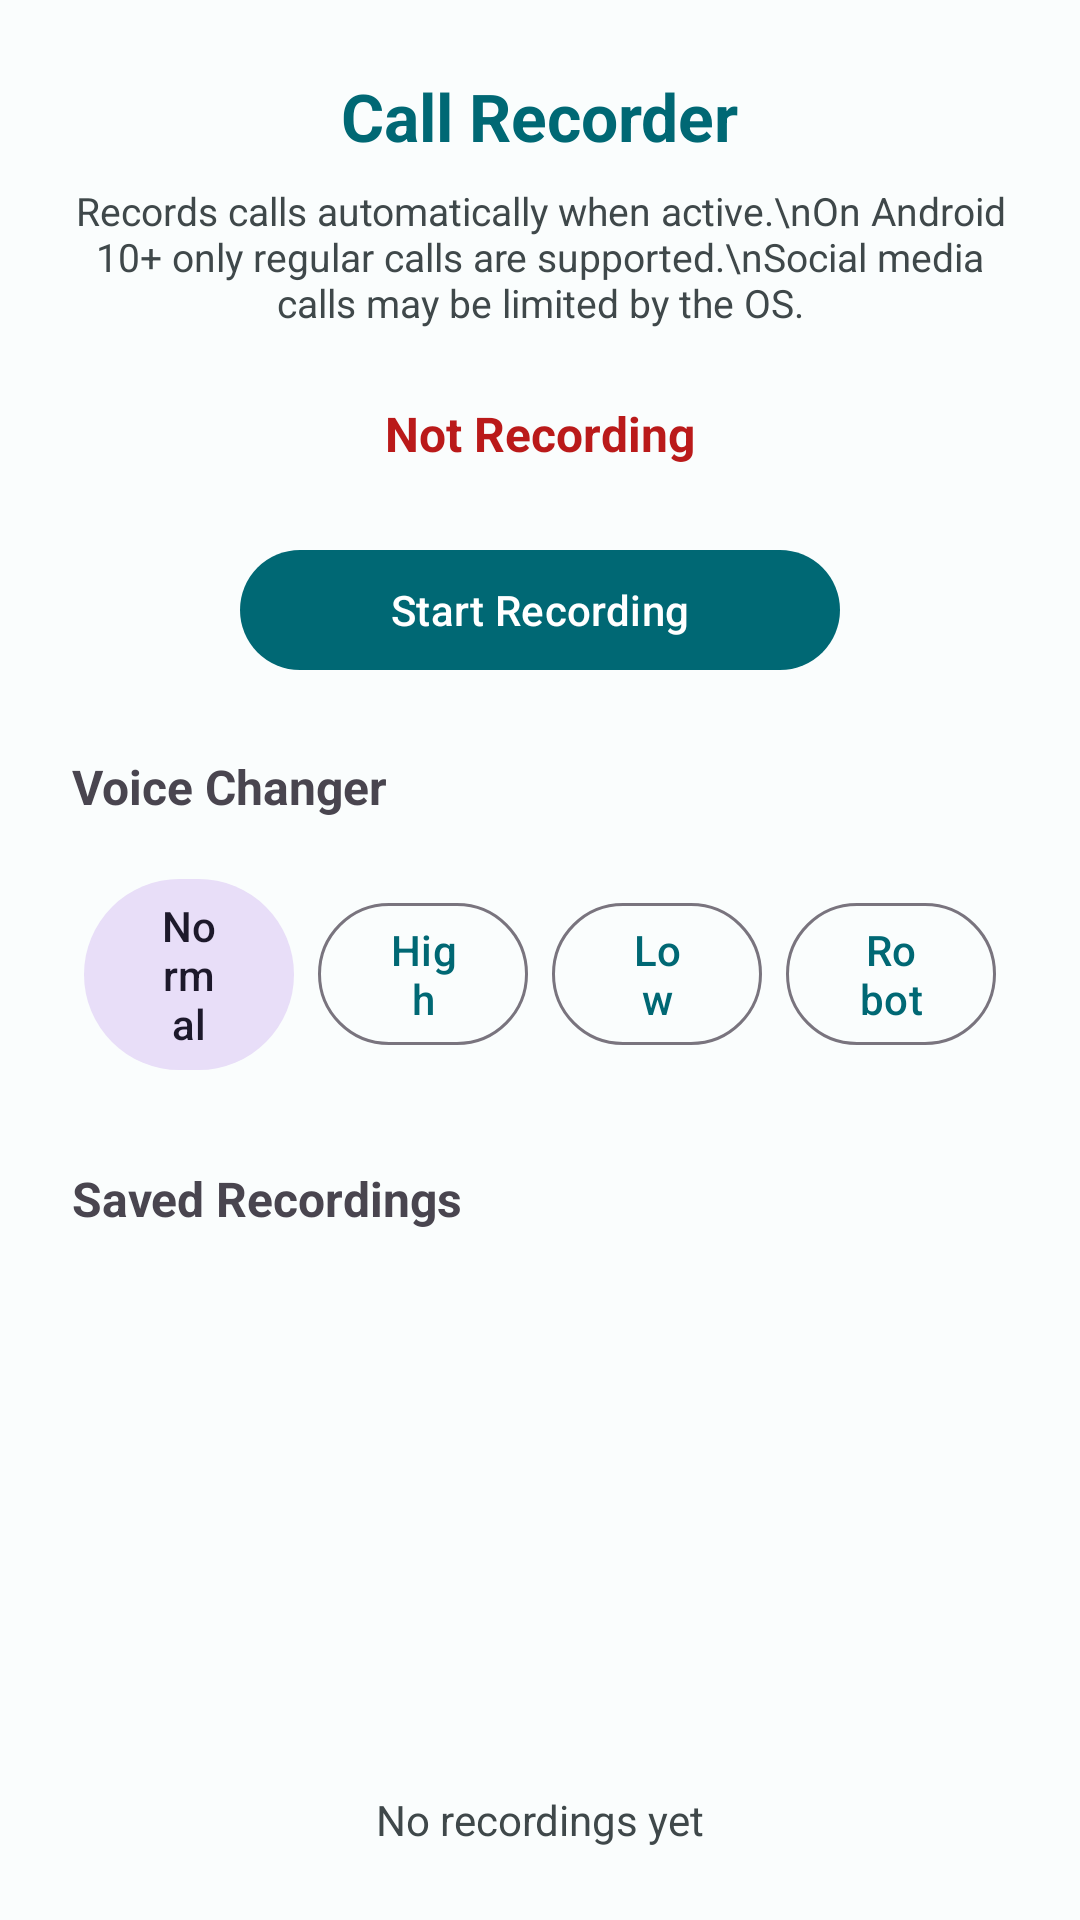

Write the Android layout XML for this screen, with the resource values it uses.
<!-- AndroidManifest.xml: application theme Theme.YMR -->
<!-- res/layout/fragment_recorder.xml -->
<?xml version="1.0" encoding="utf-8"?>
<LinearLayout xmlns:android="http://schemas.android.com/apk/res/android"
    android:layout_width="match_parent" android:layout_height="match_parent"
    android:orientation="vertical" android:gravity="center" android:padding="24dp">

    <TextView android:layout_width="wrap_content" android:layout_height="wrap_content"
        android:text="Call Recorder" android:textSize="22sp" android:textStyle="bold"
        android:textColor="?attr/colorPrimary" android:layout_marginBottom="8dp"/>

    <TextView android:layout_width="match_parent" android:layout_height="wrap_content"
        android:text="Records calls automatically when active.\nOn Android 10+ only regular calls are supported.\nSocial media calls may be limited by the OS."
        android:textSize="13sp" android:gravity="center" android:layout_marginBottom="24dp"
        android:textColor="?attr/colorOnSurfaceVariant"/>

    <TextView android:id="@+id/tvRecordingStatus" android:layout_width="wrap_content"
        android:layout_height="wrap_content" android:text="Not Recording"
        android:textSize="16sp" android:textStyle="bold" android:layout_marginBottom="24dp"
        android:textColor="@color/red_warn"/>

    <com.google.android.material.button.MaterialButton android:id="@+id/btnToggleRecord"
        android:layout_width="200dp" android:layout_height="wrap_content"
        android:text="@string/start_record" android:layout_marginBottom="24dp"/>

    <TextView android:layout_width="match_parent" android:layout_height="wrap_content"
        android:text="Voice Changer" android:textSize="16sp" android:textStyle="bold"
        android:layout_marginBottom="12dp"/>

    <LinearLayout android:layout_width="match_parent" android:layout_height="wrap_content"
        android:orientation="horizontal" android:gravity="center" android:weightSum="4">
        <com.google.android.material.button.MaterialButton android:id="@+id/btnNormal"
            style="@style/Widget.Material3.Button.TonalButton"
            android:layout_width="0dp" android:layout_height="wrap_content"
            android:layout_weight="1" android:layout_margin="4dp" android:text="Normal"/>
        <com.google.android.material.button.MaterialButton android:id="@+id/btnHigh"
            style="@style/Widget.Material3.Button.OutlinedButton"
            android:layout_width="0dp" android:layout_height="wrap_content"
            android:layout_weight="1" android:layout_margin="4dp" android:text="High"/>
        <com.google.android.material.button.MaterialButton android:id="@+id/btnLow"
            style="@style/Widget.Material3.Button.OutlinedButton"
            android:layout_width="0dp" android:layout_height="wrap_content"
            android:layout_weight="1" android:layout_margin="4dp" android:text="Low"/>
        <com.google.android.material.button.MaterialButton android:id="@+id/btnRobot"
            style="@style/Widget.Material3.Button.OutlinedButton"
            android:layout_width="0dp" android:layout_height="wrap_content"
            android:layout_weight="1" android:layout_margin="4dp" android:text="Robot"/>
    </LinearLayout>

    <TextView android:layout_width="match_parent" android:layout_height="wrap_content"
        android:text="Saved Recordings" android:textSize="16sp" android:textStyle="bold"
        android:layout_marginTop="24dp" android:layout_marginBottom="8dp"/>

    <androidx.recyclerview.widget.RecyclerView android:id="@+id/recyclerRecordings"
        android:layout_width="match_parent" android:layout_height="0dp"
        android:layout_weight="1" android:clipToPadding="false" android:paddingBottom="80dp"/>

    <TextView android:id="@+id/tvNoRecordings" android:layout_width="wrap_content"
        android:layout_height="wrap_content" android:text="No recordings yet"
        android:textColor="?attr/colorOnSurfaceVariant" android:layout_gravity="center"/>

</LinearLayout>
<!-- resources referenced by this layout -->
<resources>
  <color name="red_warn">#BA1A1A</color>
  <string name="start_record">Start Recording</string>
  <style name="Theme.YMR" parent="Theme.Material3.Light.NoActionBar">
          <item name="colorPrimary">@color/primary</item>
          <item name="colorOnPrimary">@color/on_primary</item>
          <item name="colorPrimaryContainer">@color/primary_container</item>
          <item name="colorOnPrimaryContainer">@color/on_primary_container</item>
          <item name="colorSurface">@color/surface</item>
          <item name="colorOnSurface">@color/on_surface</item>
          <item name="colorSurfaceVariant">@color/surface_variant</item>
          <item name="colorOnSurfaceVariant">@color/on_surface_variant</item>
          <item name="colorError">@color/error</item>
          <item name="android:colorBackground">@color/surface</item>
          <item name="android:statusBarColor">@color/surface</item>
          <item name="android:navigationBarColor">@color/surface</item>
      </style>
  <color name="primary">#006874</color>
  <color name="on_primary">#FFFFFF</color>
  <color name="primary_container">#97F0FF</color>
  <color name="on_primary_container">#001F24</color>
  <color name="surface">#FAFDFD</color>
  <color name="on_surface">#191C1D</color>
  <color name="surface_variant">#DBE4E6</color>
  <color name="on_surface_variant">#3F484A</color>
  <color name="error">#BA1A1A</color>
</resources>
